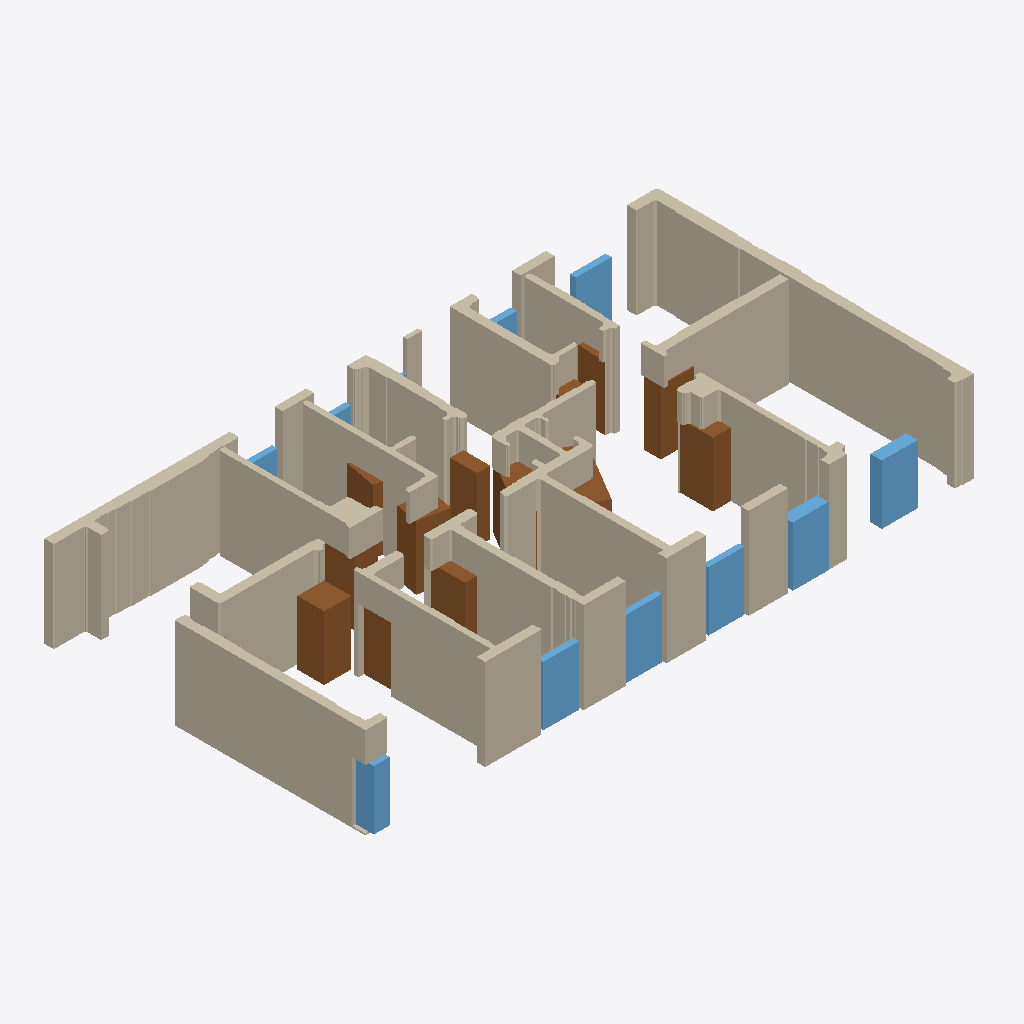
Isometric view of an IFC building model (IFC-SPF (STEP), schema IFC4, length unit millimetre), seen from the south-west, elements coloured by IFC class: 30 walls (beige), 14 doors (brown), 10 windows (light blue).
Extent 20.3 m × 10.9 m × 3.0 m (x, y, z). Storeys (1): EG at 0.00 m. Elements (59): 30 IfcWallStandardCase, 15 IfcWindow, 14 IfcDoor.

HEADER;
FILE_DESCRIPTION(('ViewDefinition[DesignTransferView]'),'2;1');
FILE_NAME('null','2025-11-04T23:53:42+01:00',(''),(''),'IfcOpenShell 0.7.10','IfcOpenShell 0.7.10','');
FILE_SCHEMA(('IFC4'));
ENDSEC;
DATA;
#1=IFCPROJECT('1rdb3p53r62uf2DLm8AcVP',$,'Bimify Project',$,$,$,$,(#10),#5);
#12=IFCSITE('2BvUcl1Z5ATeGe_wSys3kz',$,'Site',$,$,#24,$,$,$,$,$,$,$,$);
#13=IFCBUILDING('22P2Svp_jAq8sKqOyDkiH0',$,'Building',$,$,#29,$,$,$,$,$,$);
#14=IFCBUILDINGSTOREY('2rJGLNBBr14R1NRw4PWtwe',$,'EG',$,$,#34,$,$,$,0.0);
#1019=IFCWALLSTANDARDCASE('1UueRI$vrEIOlyrrw0QDDI',$,'Wall_19',$,'ExternalWall',#1093,#1088,$,.STANDARD.);
#1094=IFCWALLSTANDARDCASE('2KcqOsL6v4FfQr9KViz5a9',$,'Wall_20',$,'ExternalWall',#1154,#1149,$,.STANDARD.);
#1155=IFCWALLSTANDARDCASE('1Lu1QHmw96leUjDkY4fgg8',$,'Wall_21',$,'ExternalWall',#1223,#1218,$,.STANDARD.);
#270=IFCWALLSTANDARDCASE('3BhmYmo6n7tAsKCZJBWI7b',$,'Wall_3',$,'InternalWall',#331,#326,$,.STANDARD.);
#95=IFCWALLSTANDARDCASE('0lhqfiQMn6qRDyQOEYwJTy',$,'Wall_2',$,'InternalWall',#269,#264,$,.STANDARD.);
#401=IFCWALLSTANDARDCASE('1z6SIOdl59$PJapoq_FkTH',$,'Wall_5',$,'InternalWall',#463,#458,$,.STANDARD.);
#579=IFCWALLSTANDARDCASE('2rATOcn09F_9$SCZb1kMuL',$,'Wall_8',$,'InternalWall',#624,#619,$,.STANDARD.);
#464=IFCWALLSTANDARDCASE('0S8K$PrZr6qxH372b9HQLD',$,'Wall_6',$,'InternalWall',#525,#520,$,.STANDARD.);
#332=IFCWALLSTANDARDCASE('1sk1L8dRr4e95ijOMRt6zh',$,'Wall_4',$,'InternalWall',#400,#395,$,.STANDARD.);
#35=IFCWALLSTANDARDCASE('0qWb09ff104g9NtOmog0qt',$,'Wall_1',$,'InternalWall',#94,#89,$,.STANDARD.);
#1475=IFCWALLSTANDARDCASE('1X9l502sX72Pq6LNEjOIix',$,'Wall_28',$,'ExternalWall',#1510,#1505,$,.STANDARD.);
#526=IFCWALLSTANDARDCASE('0aJYXEkt1ABR4lKTlEyRI0',$,'Wall_7',$,'ExternalWall',#578,#573,$,.STANDARD.);
#810=IFCWALLSTANDARDCASE('3NxP3Rgxv0$uzROn0kgs77',$,'Wall_14',$,'ExternalWall',#842,#837,$,.STANDARD.);
#699=IFCWALLSTANDARDCASE('3RIW0KZdvCePXjE8nWQZ07',$,'Wall_11',$,'InternalWall',#751,#746,$,.STANDARD.);
#752=IFCWALLSTANDARDCASE('0qWoa9uhf85fWx9wgx3GYz',$,'Wall_12',$,'ExternalWall',#780,#775,$,.STANDARD.);
#957=IFCWALLSTANDARDCASE('1mzu2rbYPARuPft93tHAOx',$,'Wall_18',$,'ExternalWall',#1018,#1013,$,.STANDARD.);
#1321=IFCWALLSTANDARDCASE('16W4Wg9Bn2swBKaPEGwzGh',$,'Wall_24',$,'ExternalWall',#1367,#1362,$,.STANDARD.);
#670=IFCWALLSTANDARDCASE('3BE$S7Pm16bRFo42IIInu_',$,'Wall_10',$,'ExternalWall',#698,#693,$,.STANDARD.);
#781=IFCWALLSTANDARDCASE('1iDJJ3B0P54PoG0xo4PV50',$,'Wall_13',$,'ExternalWall',#809,#804,$,.STANDARD.);
#901=IFCWALLSTANDARDCASE('1yDAc52Y5FNB4y7NIGTS8F',$,'Wall_17',$,'InternalWall',#956,#951,$,.STANDARD.);
#1642=IFCDOOR('1WQAY31TX0WhpXVDxp1$$I',$,'Door',$,$,#2079,#2074,$,$,$,$,$,$);
#1617=IFCDOOR('1z1hjtMLrChQ73OKUbfeVT',$,'Door',$,$,#1834,#1829,$,$,$,$,$,$);
#1727=IFCWINDOW('2_zsJD1xD0k8sYD9oJscPd',$,'Window',$,$,#2932,#2927,$,$,$,$,$,$);
#1692=IFCWINDOW('3Kz32GVS5DdBYxc5NIh3Ne',$,'Window',$,$,#2579,#2574,$,$,$,$,$,$);
#1662=IFCWINDOW('04iwfwt_P9HPnGLv0nXPpR',$,'Window',$,$,#2275,#2270,$,$,$,$,$,$);
#1687=IFCWINDOW('0ra51E_P97a8Dg9zajy5aZ',$,'Window',$,$,#2528,#2523,$,$,$,$,$,$);
#1667=IFCWINDOW('26qrpeNQz3JRMtHYCg2QKT',$,'Window',$,$,#2326,#2321,$,$,$,$,$,$);
#625=IFCWALLSTANDARDCASE('0lXLq8pwb3VAWZ6fJ5iRKt',$,'Wall_9',$,'ExternalWall',#669,#664,$,.STANDARD.);
#1647=IFCDOOR('2$T5j3soT4ZvBrSgLMtSpf',$,'Door',$,$,#2128,#2123,$,$,$,$,$,$);
#1224=IFCWALLSTANDARDCASE('1RA4$FY5v4GwczAtV0hp41',$,'Wall_22',$,'InternalWall',#1289,#1284,$,.STANDARD.);
#843=IFCWALLSTANDARDCASE('0PVqUMMfT7dh_caTdMAnBT',$,'Wall_15',$,'ExternalWall',#871,#866,$,.STANDARD.);
#1722=IFCDOOR('3Pc4LIL4bDSArJx7ubgoLE',$,'Door',$,$,#2883,#2878,$,$,$,$,$,$);
#1702=IFCWINDOW('0Nm$xEoKf0vfEgIWH9IqwR',$,'Window',$,$,#2679,#2674,$,$,$,$,$,$);
#1637=IFCDOOR('0BDaCK$lvBq9K17w20cPpD',$,'Door',$,$,#2030,#2025,$,$,$,$,$,$);
#1677=IFCWINDOW('2p_iZTP$9B2hH6ebHjRfGD',$,'Window',$,$,#2426,#2421,$,$,$,$,$,$);
#1612=IFCDOOR('3H$EjksyHB8QadUHE6HT7W',$,'Door',$,$,#1785,#1780,$,$,$,$,$,$);
#1627=IFCDOOR('3iD8qFMNn2wPlbFVpxjN_z',$,'Door',$,$,#1932,#1927,$,$,$,$,$,$);
#872=IFCWALLSTANDARDCASE('1cqtwzxMf0IhUNdK9KPnTo',$,'Wall_16',$,'ExternalWall',#900,#895,$,.STANDARD.);
#1697=IFCDOOR('0V13dNmBz0jxjPK$8CEiDl',$,'Door',$,$,#2630,#2625,$,$,$,$,$,$);
#1397=IFCWALLSTANDARDCASE('18KrH5eQ5Eo8waXBdClVpk',$,'Wall_26',$,'InternalWall',#1433,#1428,$,.STANDARD.);
#1368=IFCWALLSTANDARDCASE('251b3wz5DCygMQegX6wVmX',$,'Wall_25',$,'InternalWall',#1396,#1391,$,.STANDARD.);
#1657=IFCDOOR('03GM4RNcj5gwunHM1opbl9',$,'Door',$,$,#2226,#2221,$,$,$,$,$,$);
#1652=IFCDOOR('1Gw0Dfrmj6og3_uT2ufUPs',$,'Door',$,$,#2177,#2172,$,$,$,$,$,$);
#1622=IFCDOOR('3sEo7SkfnCi9DyRzCtbo95',$,'Door',$,$,#1883,#1878,$,$,$,$,$,$);
#1672=IFCDOOR('1PjKSXvTj4$QINI51NY5Qi',$,'Door',$,$,#2377,#2372,$,$,$,$,$,$);
#1511=IFCWALLSTANDARDCASE('2vX3Pdk912AQEalBLfhQBW',$,'Wall_29',$,'ExternalWall',#1539,#1534,$,.STANDARD.);
#1737=IFCDOOR('0LXVf3oBz6jgiA5svy6zi7',$,'Door',$,$,#3034,#3029,$,$,$,$,$,$);
#1540=IFCWALLSTANDARDCASE('08cdez411DIu6Xe5R1nyoi',$,'Wall_30',$,'ExternalWall',#1611,#1606,$,.STANDARD.);
#1682=IFCWINDOW('3BS0nfn1bD5vixRTRy4vOt',$,'Window',$,$,#2477,#2472,$,$,$,$,$,$);
#1434=IFCWALLSTANDARDCASE('14HXuoZ217VPFXa6jebvec',$,'Wall_27',$,'ExternalWall',#1474,#1469,$,.STANDARD.);
#1712=IFCWINDOW('2NwmUt3tbEPfziPZyxVtBo',$,'Window',$,$,#2781,#2776,$,$,$,$,$,$);
#1290=IFCWALLSTANDARDCASE('2U98J1QWDC_vnlgnZ9zNE2',$,'Wall_23',$,'ExternalWall',#1320,#1315,$,.STANDARD.);
#1707=IFCWINDOW('3HdUq5lzr338NHxpeMuFPa',$,'Window',$,$,#2730,#2725,$,$,$,$,$,$);
#1632=IFCDOOR('1vcmuJUdrAzei72YM9Xc8W',$,'Door',$,$,#1981,#1976,$,$,$,$,$,$);
ENDSEC;